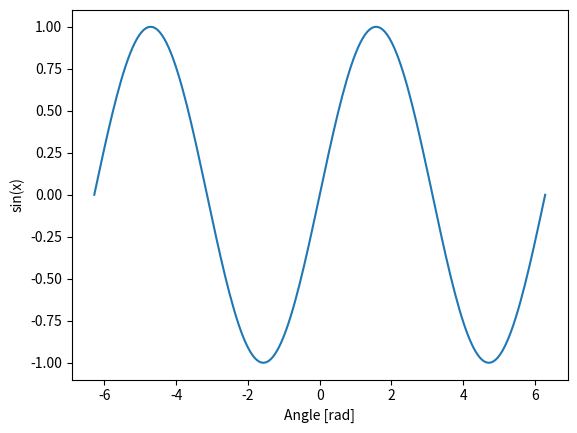

Python code for this plot:
import matplotlib.pylab as plt
import sympy as sp
import numpy as np

from sympy import (sin, cos, tan, asin, acos, atan, sqrt, symbols, simplify,
                   trigsimp, log, exp, expand, expand_trig, Symbol, rad, deg,
                   sinh, cosh, tanh)

import math


print(math.pi)
# 3.141592653589793

# converte para graus
print(math.degrees(math.pi/2))
# converte para radianos
print(math.radians(90))

# calcula seno de 30 graus
sin30 = math.sin(math.radians(30))
print(sin30)
# 0.49999999999999994

# calcula cosseno de 60 graus
print(math.cos(math.radians(60)))
# 0.5000000000000001

# Calcula qual é o ângulo cujo cosseno é 0,5
print(math.degrees(math.acos(0.5)))
# 59.99999999999999

# podemos trabalhar com frações ou termos de raízes ou PI
a = sin(sp.pi / 6)
print(a)

b = tan(sp.pi / 6)
print(b)

c = rad(30)
print(c)


# imprimir o grafico do seno


x = np.linspace(-np.pi*2, np.pi*2, 201)
plt.plot(x, np.sin(x))
plt.xlabel('Angle [rad]')
plt.ylabel('sin(x)')
plt.axis('tight')
plt.show()
